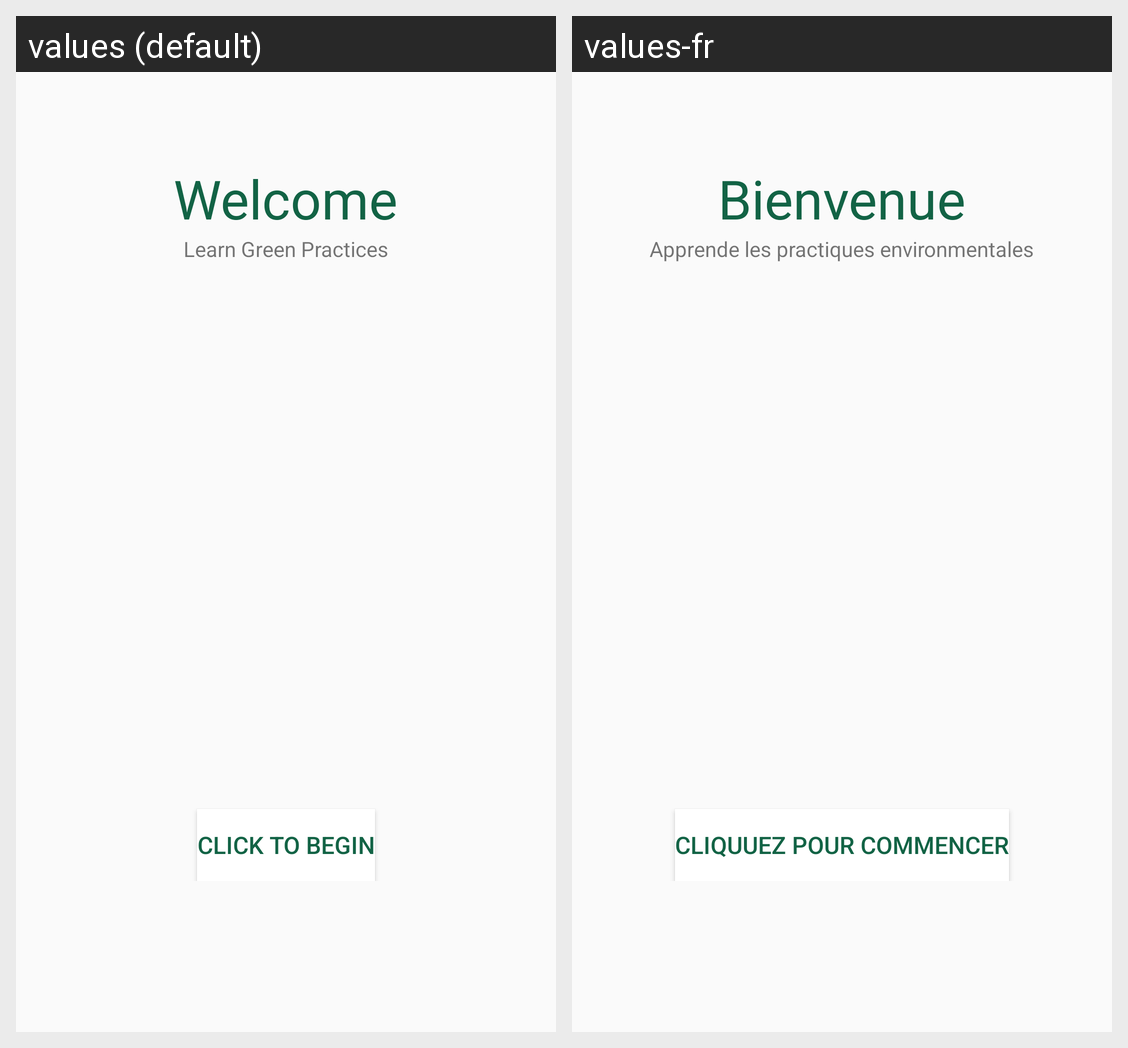

The same Android screen rendered under two of its app's locales, left to right. List the strings drawn on it with the default value and each locale's translation.
Android screen res/layout/activity_main.xml rendered under 2 locales, left to right: values (default), values-fr. Device: Nexus 5 (rendered at 1080×1920; each locale shown at half size, 540×960, under a caption strip naming it); theme AppTheme.
Strings drawn on this screen, with the default value and each locale's value (text and hints the layout hard-codes, and strings that could not be matched under every locale, appear in the picture but are not listed):

welcome
  values: Welcome
  values-fr: Bienvenue

change
  values: Learn Green Practices
  values-fr: Apprende les practiques environmentales

teach_green
  values: Click to Begin
  values-fr: Cliquuez pour commencer
